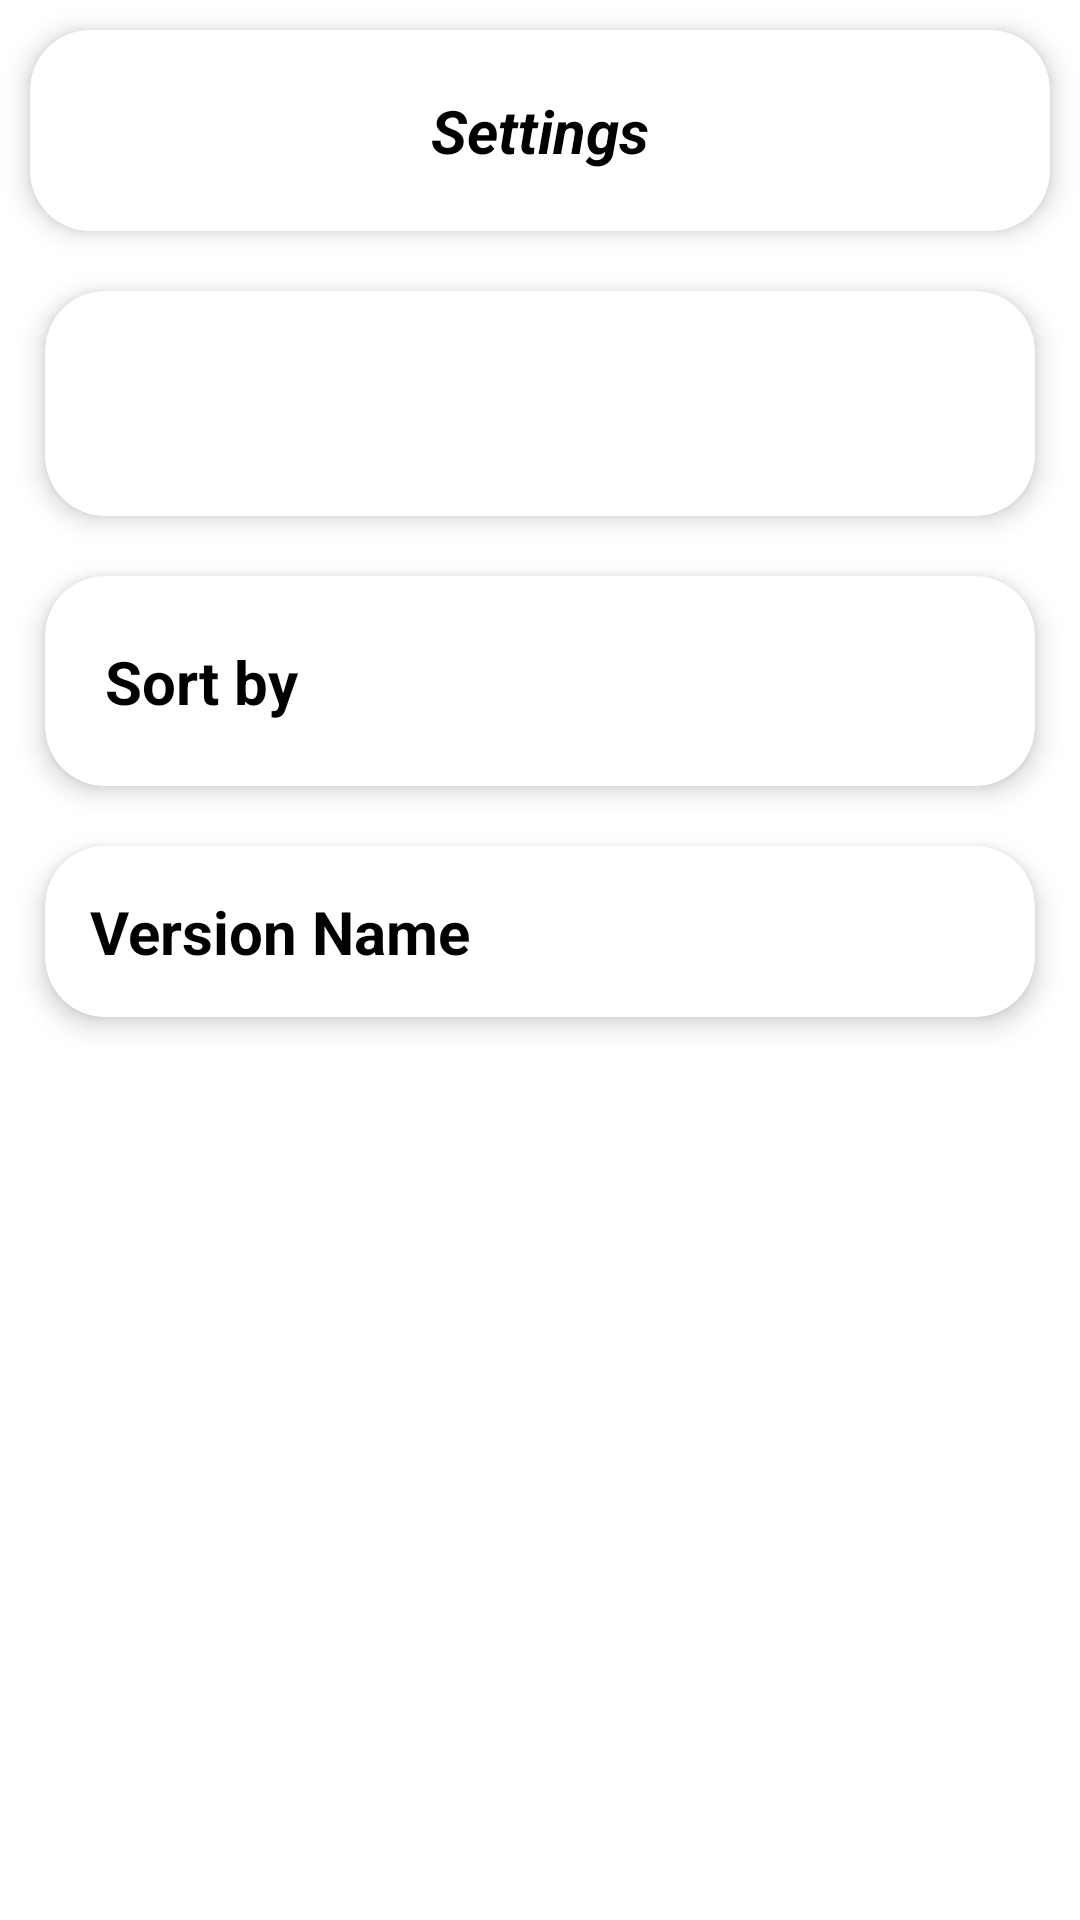

Layout XML and referenced resources for this Android screen:
<!-- AndroidManifest.xml: fallback theme Theme.MaterialComponents.DayNight.NoActionBar -->
<!-- res/layout/activity_setting.xml -->
<?xml version="1.0" encoding="utf-8"?>
<androidx.constraintlayout.widget.ConstraintLayout xmlns:android="http://schemas.android.com/apk/res/android"
    xmlns:app="http://schemas.android.com/apk/res-auto"
    xmlns:tools="http://schemas.android.com/tools"
    android:layout_width="match_parent"
    android:layout_height="match_parent"
    android:orientation="vertical"
    tools:context="com.muneeb.musicplayer.ui.activitys.SettingActivity">

    <androidx.cardview.widget.CardView
        android:id="@+id/Name"
        android:layout_width="match_parent"
        android:layout_height="wrap_content"
        android:layout_margin="10dp"
        app:cardCornerRadius="20dp"
        app:cardElevation="5dp"
        app:layout_constraintEnd_toEndOf="parent"
        app:layout_constraintStart_toStartOf="parent"
        app:layout_constraintTop_toTopOf="parent">

        <TextView
            android:layout_width="wrap_content"
            android:layout_height="wrap_content"
            android:layout_gravity="center"
            android:layout_margin="20dp"
            android:text="@string/settings"
            android:textColor="@color/black"
            android:textSize="20sp"
            android:textStyle="bold|italic"
            app:layout_constraintStart_toStartOf="parent"
            app:layout_constraintTop_toTopOf="parent" />

    </androidx.cardview.widget.CardView>

    <androidx.cardview.widget.CardView
        android:id="@+id/layoutColor"
        android:layout_width="match_parent"
        android:layout_height="wrap_content"
        android:layout_marginHorizontal="15dp"
        app:cardCornerRadius="20dp"
        android:layout_marginTop="20dp"
        app:cardElevation="5dp"
        app:layout_constraintEnd_toEndOf="parent"
        app:layout_constraintStart_toStartOf="parent"
        app:layout_constraintTop_toBottomOf="@+id/Name">

        <LinearLayout
            android:layout_width="match_parent"
            android:layout_height="75dp"
            android:orientation="horizontal"
            android:padding="10dp">

            <com.google.android.material.imageview.ShapeableImageView
                android:id="@+id/coolPinkTheme"
                android:layout_width="0dp"
                android:layout_height="60dp"
                android:layout_gravity="center"
                android:layout_weight="1"
                android:src="@drawable/circle_icon"
                android:tint="@color/cool_pink" />

            <com.google.android.material.imageview.ShapeableImageView
                android:id="@+id/coolBlueTheme"
                android:layout_width="0dp"
                android:layout_height="60dp"
                android:layout_gravity="center"
                android:layout_weight="1"
                android:src="@drawable/circle_icon"
                android:tint="@color/cool_blue" />

            <com.google.android.material.imageview.ShapeableImageView
                android:id="@+id/coolPurpleTheme"
                android:layout_width="0dp"
                android:layout_height="60dp"
                android:layout_gravity="center"
                android:layout_weight="1"
                android:src="@drawable/circle_icon"
                android:tint="@color/purple_500" />

            <com.google.android.material.imageview.ShapeableImageView
                android:id="@+id/coolGreenTheme"
                android:layout_width="0dp"
                android:layout_height="60dp"
                android:layout_gravity="center"
                android:layout_weight="1"
                android:src="@drawable/circle_icon"
                android:tint="@color/cool_green" />

            <com.google.android.material.imageview.ShapeableImageView
                android:id="@+id/coolBlackTheme"
                android:layout_width="0dp"
                android:layout_height="60dp"
                android:layout_gravity="center"
                android:layout_weight="1"
                android:src="@drawable/circle_icon"
                android:tint="@color/black" />

            <com.google.android.material.imageview.ShapeableImageView
                android:id="@+id/coolRedTheme"
                android:layout_width="0dp"
                android:layout_height="60dp"
                android:layout_gravity="center"
                android:layout_weight="1"
                android:src="@drawable/circle_icon"
                android:tint="@color/red" />

        </LinearLayout>

    </androidx.cardview.widget.CardView>

    <androidx.cardview.widget.CardView
        android:id="@+id/layout2"
        android:layout_width="match_parent"
        android:layout_height="wrap_content"
        android:layout_marginTop="20dp"
        android:layout_marginHorizontal="15dp"
        app:cardCornerRadius="20dp"
        app:cardElevation="5dp"
        app:layout_constraintEnd_toEndOf="parent"
        app:layout_constraintStart_toStartOf="parent"
        app:layout_constraintTop_toBottomOf="@+id/layoutColor">

        <androidx.constraintlayout.widget.ConstraintLayout
            android:layout_width="match_parent"
            android:layout_height="wrap_content">

            <TextView
                android:layout_width="wrap_content"
                android:layout_height="wrap_content"
                android:layout_weight="1"
                android:gravity="center|start"
                android:text="@string/sort_by"
                android:layout_marginStart="20dp"
                android:textColor="@color/black"
                android:textSize="20sp"
                android:textStyle="bold"
                app:layout_constraintBottom_toBottomOf="parent"
                app:layout_constraintStart_toStartOf="parent"
                app:layout_constraintTop_toTopOf="parent"
                tools:ignore="RtlSymmetry" />

            <com.google.android.material.imageview.ShapeableImageView
                android:id="@+id/sortBtn"
                android:layout_width="70dp"
                android:layout_height="70dp"
                android:padding="15dp"
                android:layout_marginEnd="15dp"
                android:src="@drawable/sort_icon"
                android:tint="@color/cool_pink"
                app:layout_constraintBottom_toBottomOf="parent"
                app:layout_constraintEnd_toEndOf="parent"
                app:layout_constraintTop_toTopOf="parent"
                app:layout_constraintVertical_bias="0.5" />

        </androidx.constraintlayout.widget.ConstraintLayout>

    </androidx.cardview.widget.CardView>

    <androidx.cardview.widget.CardView
        android:layout_width="match_parent"
        android:layout_height="wrap_content"
        android:layout_marginHorizontal="15dp"
        android:layout_marginTop="20dp"
        app:cardCornerRadius="20dp"
        app:cardElevation="5dp"
        app:layout_constraintEnd_toEndOf="parent"
        app:layout_constraintStart_toStartOf="parent"
        app:layout_constraintTop_toBottomOf="@+id/layout2">

        <androidx.constraintlayout.widget.ConstraintLayout
            android:layout_width="match_parent"
            android:layout_height="wrap_content">

            <TextView
                android:id="@+id/versionName"
                android:layout_width="wrap_content"
                android:layout_height="wrap_content"
                android:layout_weight="1"
                android:gravity="center|start"
                android:text="@string/version_name"
                android:textColor="@color/black"
                android:textSize="20sp"
                android:padding="15dp"
                android:textStyle="bold"
                app:layout_constraintBottom_toBottomOf="parent"
                app:layout_constraintStart_toStartOf="parent"
                app:layout_constraintTop_toTopOf="parent"
                tools:ignore="RtlSymmetry" />

        </androidx.constraintlayout.widget.ConstraintLayout>

    </androidx.cardview.widget.CardView>

</androidx.constraintlayout.widget.ConstraintLayout>
<!-- resources referenced by this layout -->
<resources>
  <color name="black">#FF000000</color>
  <color name="cool_blue">#0091ea</color>
  <color name="cool_green">#64dd17</color>
  <color name="cool_pink">#f50057</color>
  <color name="purple_500">#FF6200EE</color>
  <color name="red">#FF0000</color>
  <string name="settings">Settings</string>
  <string name="sort_by">Sort by</string>
  <string name="version_name">Version Name</string>
</resources>
